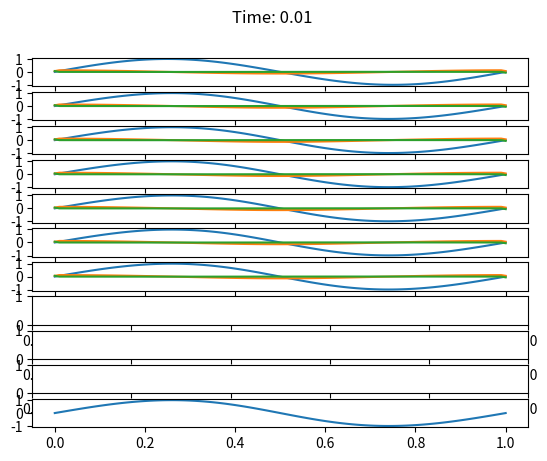
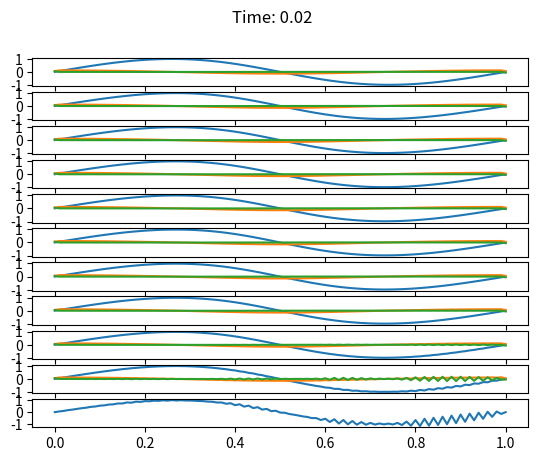
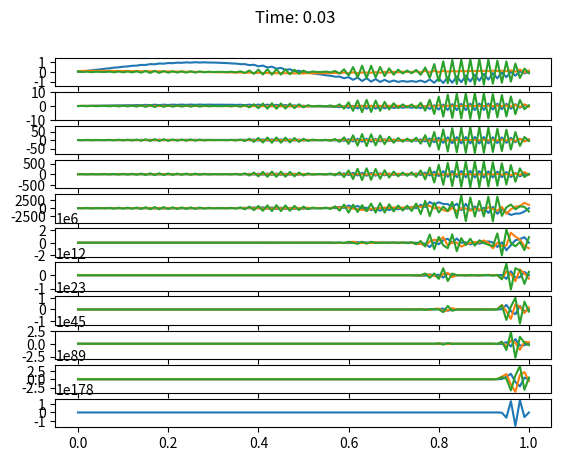
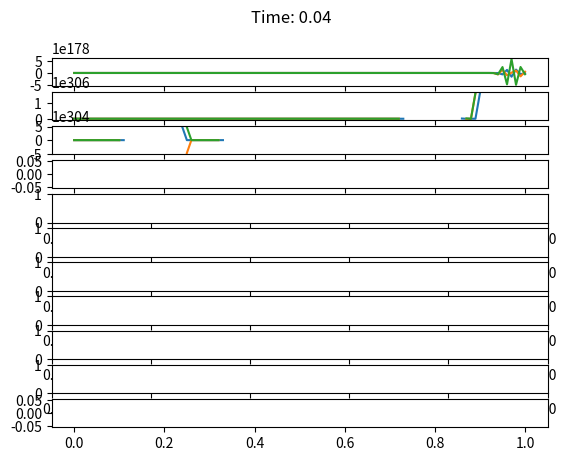
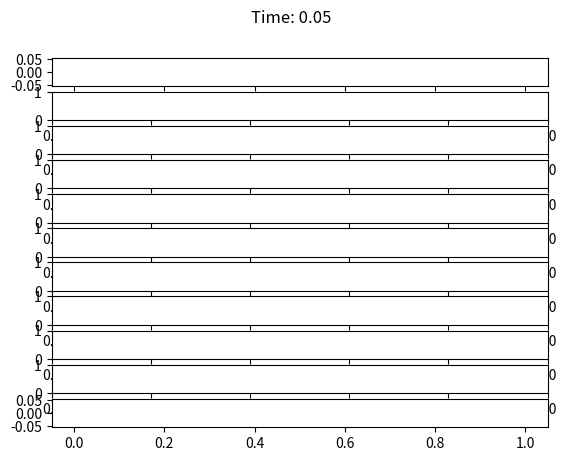
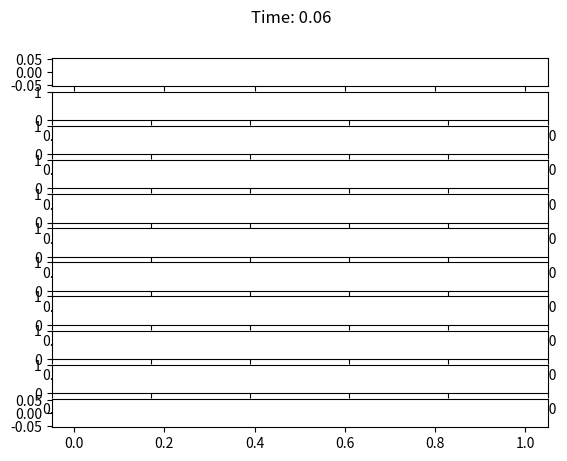
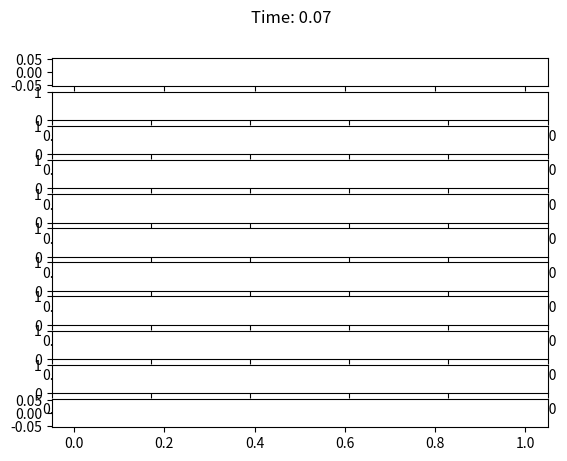
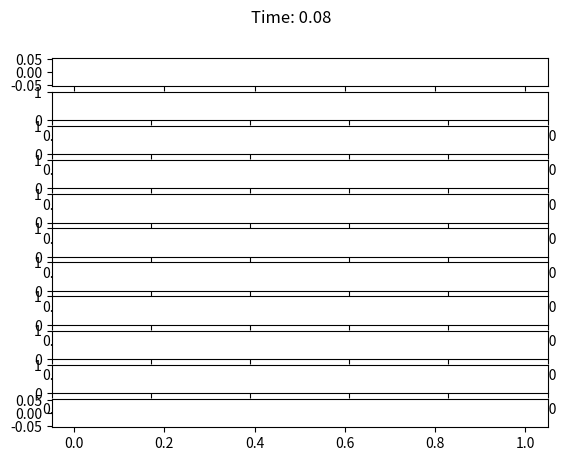
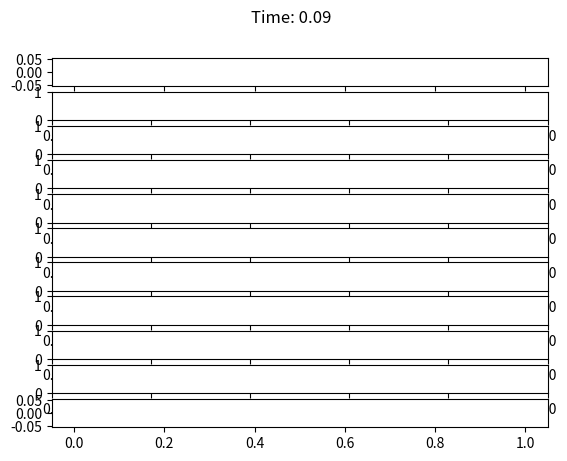
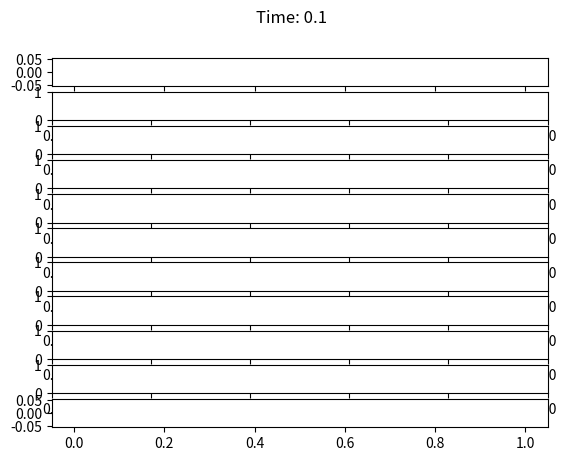
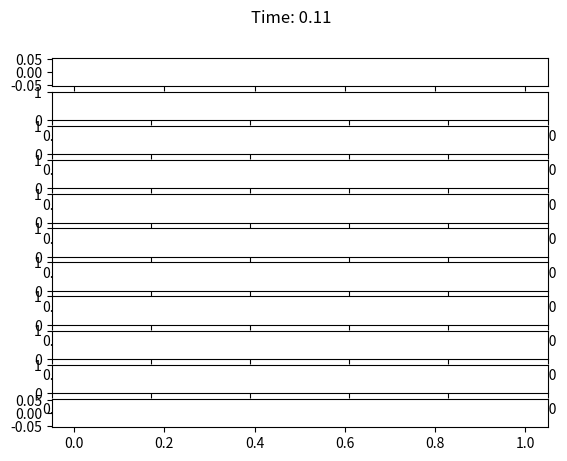
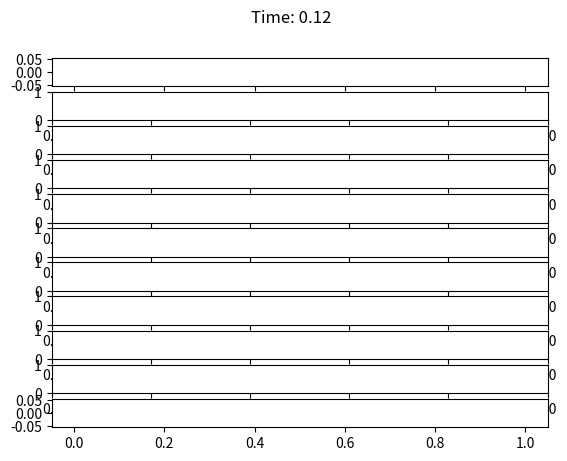
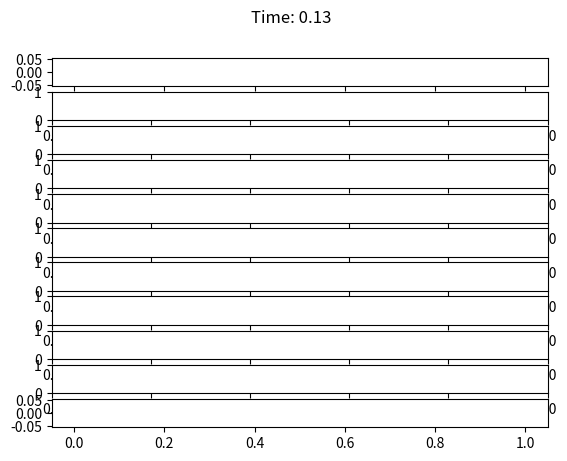
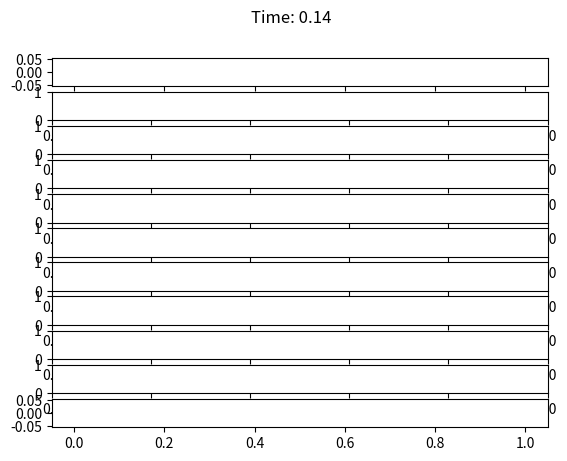
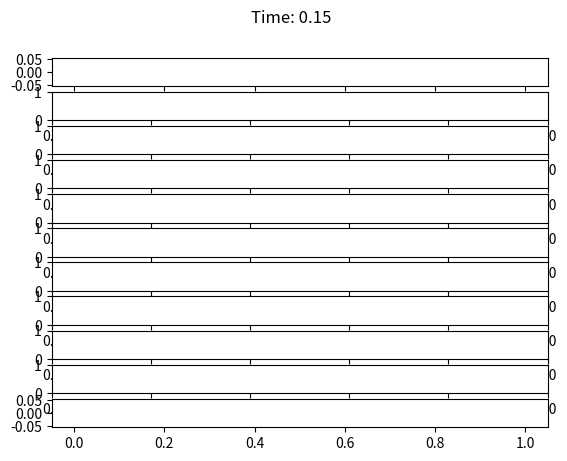
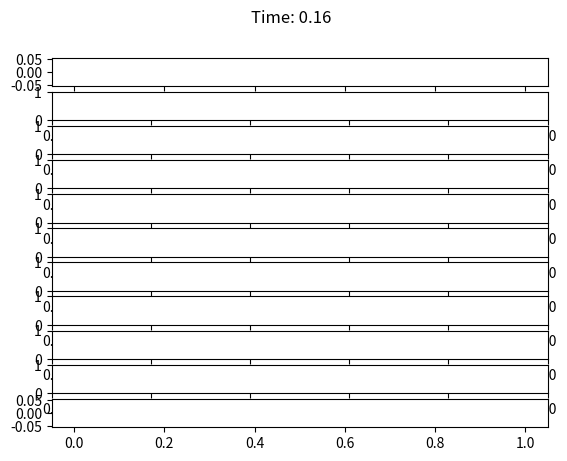

Write the Python code that produced these figures, in order.
from typing import Tuple
import numpy as np
import matplotlib.pyplot as plt
from matplotlib import cm

NU = 0.02
PLOT_ITERATION = True

def burgers(t, u_n, dt, dx, nu=0.02, tol=1e-5, max_iterations=10, x_vals=None):
    print('\nt:', t)
    print(u_n)
    u_k = u_n
    if PLOT_ITERATION:
        fig = plt.figure()
        fig.suptitle(f'Time: {t}')
        ax = fig.subplots(max_iterations+1, 1)
    for i in range(max_iterations):
        if PLOT_ITERATION:
            ax[i].plot(x_vals, u_k)
        # u_k_iplus = np.pad(u_k, (0,1), 'reflect', reflect_type='odd')[1:]
        # u_k_iminus = np.pad(u_k, (1,0), 'reflect', reflect_type='odd')[:-1]
        u_k_iplus = np.roll(u_k, -1)
        u_k_iminus = np.roll(u_k, 1)
        if PLOT_ITERATION:
            ax[i].plot(x_vals, u_k_iplus - u_k_iminus)
            ax[i].plot(x_vals, u_k_iplus - 2*u_k + u_k_iminus)
        u_kminus = u_k
        u_k = u_n - dt*u_k*(u_k_iplus - u_k_iminus)/(2*dx) + dt*nu*(u_k_iplus - 2*u_k + u_k_iminus)/dx**2
        u_k[0] = 0
        u_k[-1] = 0
        # print(u_k-u_kminus)
        print(max(abs(u_k-u_kminus)))
        if max(abs(u_k-u_kminus)) < tol:
            break
    if PLOT_ITERATION:
        ax[max_iterations].plot(x_vals, u_k)
        plt.show()
    return u_k

def burgers2(t, u_n, dt, dx, nu=0.02, tol=1e-5, iterations=10, x_vals=None):
    print('\nt:', t)
    print(u_n)
    u_k = u_n
    if PLOT_ITERATION:
        fig = plt.figure()
        fig.suptitle(f'Time: {t}')
        ax = fig.subplots(iterations+1, 1)
    num_vals = len(u_n)
    for i in range(iterations):
        if PLOT_ITERATION:
            ax[i].plot(x_vals, u_k)
        u_kplus = np.empty_like(u_k)
        for j in range(num_vals):
            if j == 0 or j == num_vals - 1:
                u_kplus[j] = 0
                continue
            u_kplus[j] = u_n[j] - dt*u_k[j]*(u_k[j+1] - u_k[j-1])/(2*dx) + dt*nu*(u_k[j+1] - 2*u_k[j] + u_k[j-1])/dx**2
        print(max(abs(u_kplus-u_k)))
        if max(abs(u_kplus-u_k)) < tol:
            break
        u_k = u_kplus
    if PLOT_ITERATION:
        ax[iterations].plot(x_vals, u_k)
        plt.show()
    return u_k
    

def solve_burgers(t_range : Tuple[float, float],
                  x_vals, num_t, x0, nu):
    t_vals = np.linspace(*t_range, num_t, False)
    num_x = len(x_vals)
    u_vals = np.zeros((num_t, num_x))
    dt = (t_range[1] - t_range[0])/num_t
    dx = x_vals[1] - x_vals[0]
    
    u_vals[0, :] = x0
    
    for i in range(1, num_t):
        u_vals[i, :] = burgers(t_vals[i], u_vals[i-1, :], dt, dx, nu, x_vals=x_vals)
    
    # Plotting
    fig = plt.figure()
    ax = fig.add_subplot(projection='3d')
    x_grid, t_grid = np.meshgrid(x_vals, t_vals)
    
    surface = ax.plot_surface(x_grid, t_grid, u_vals, cmap=cm.turbo, antialiased=False)
    ax.set_xlabel("x")
    ax.set_ylabel("t")
    ax.set_zlabel("u")
    
    fig.colorbar(surface)
    
    plt.show()
    
if __name__ == '__main__':
    x_vals = np.linspace(0, 1, 101)
    x_initial = np.sin(2*np.pi*x_vals)
    t_max = 0.2
    solve_burgers((0,t_max), x_vals, int(100*t_max), x_initial, NU)
